Image classification data set "LabVirtualPlant" (jsjnrxx2001/LabVirtualPlant on GitHub). Class labels (7): batol gourd healthy, cashew healthy, corn healthy, lemon healthy, papaya healthy, tomato healthy, zucchini healthy.

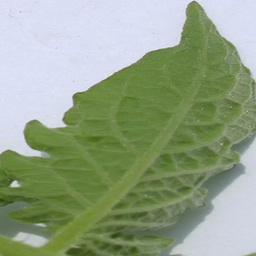
Label: tomato healthy

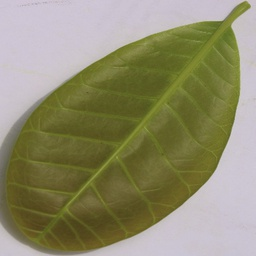
Label: cashew healthy

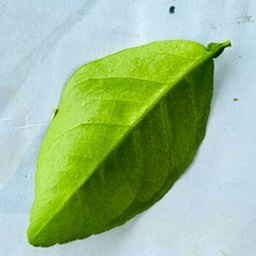
Label: lemon healthy

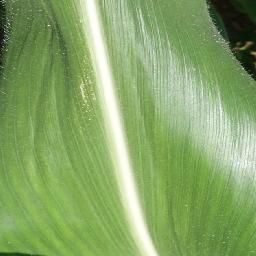
Label: corn healthy

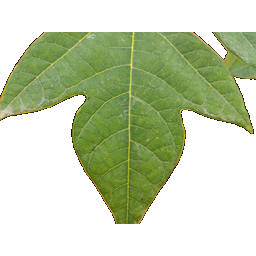
Label: papaya healthy

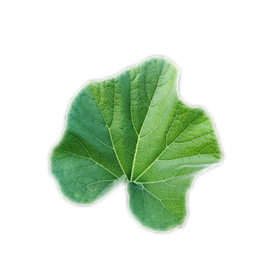
Label: batol gourd healthy
